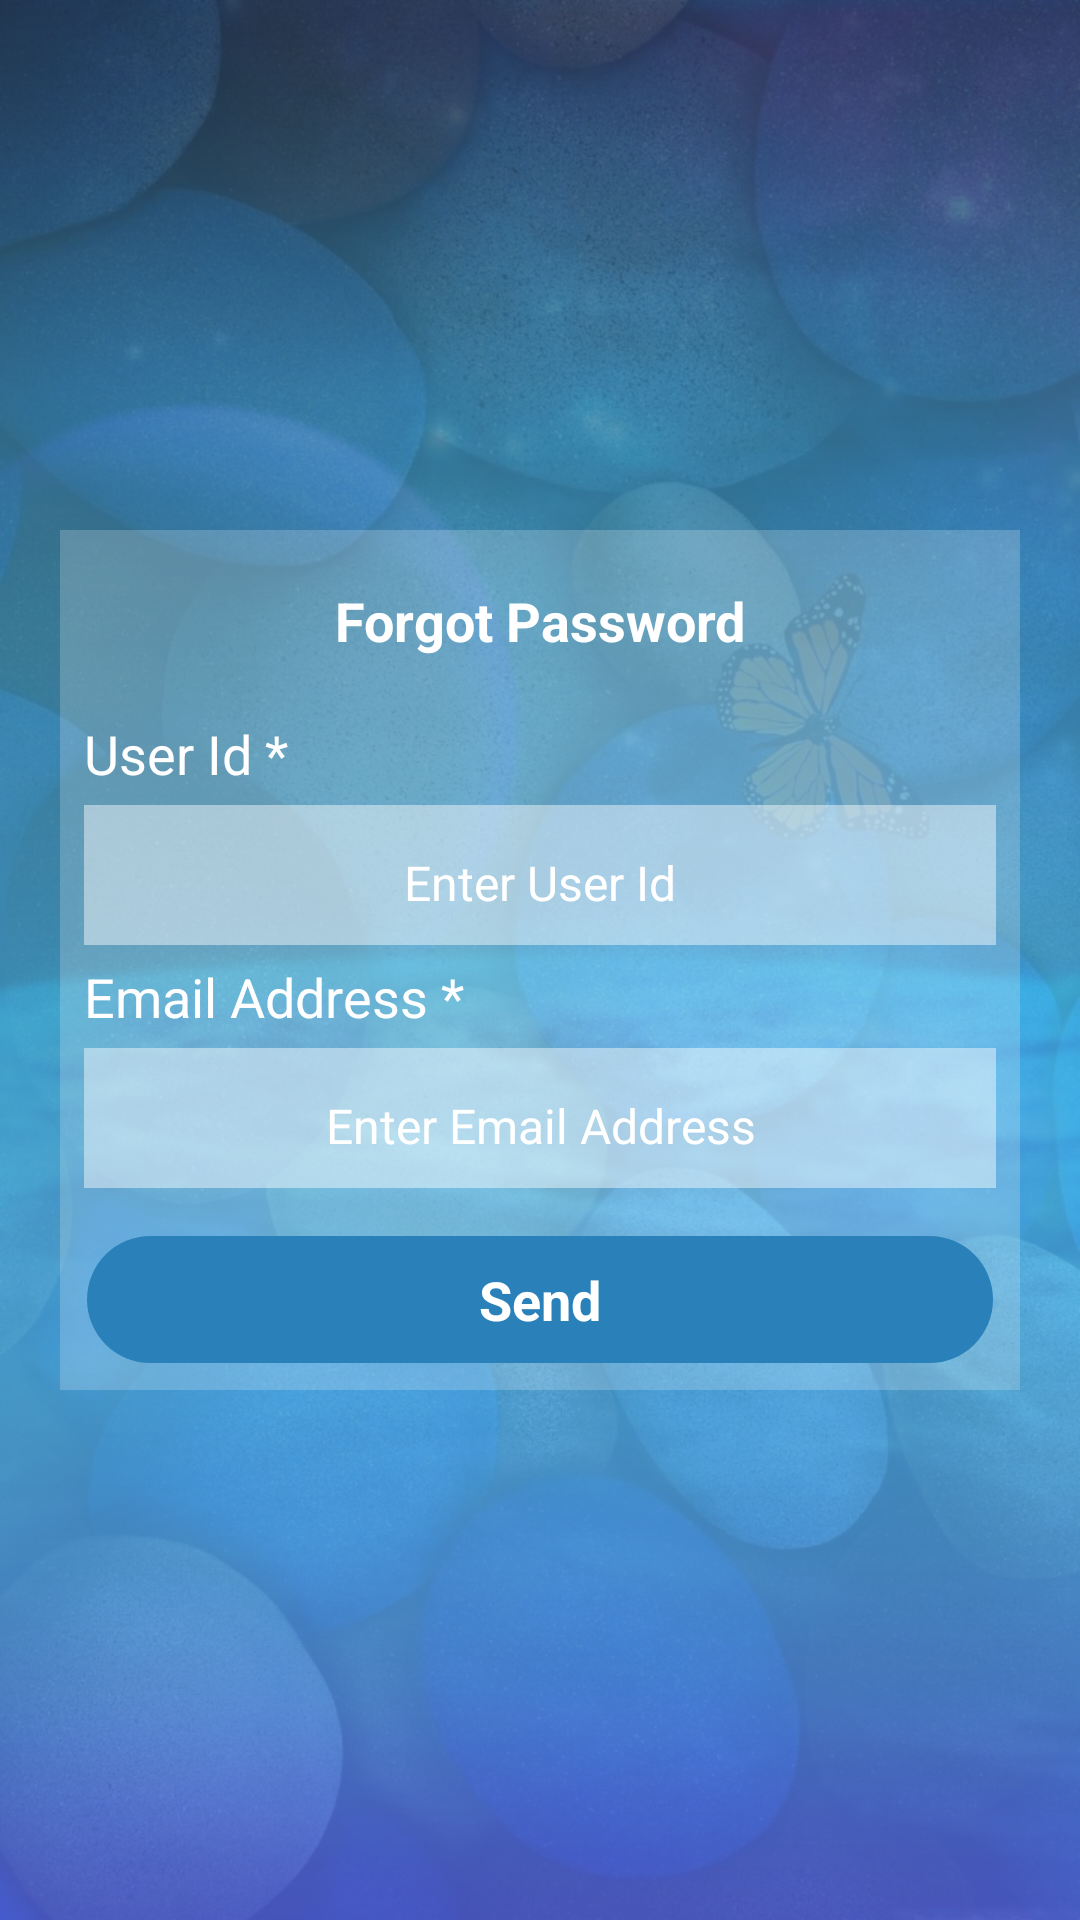

Layout XML and referenced resources for this Android screen:
<!-- AndroidManifest.xml: application theme AppTheme -->
<!-- res/layout/activity_forget_password.xml -->
<?xml version="1.0" encoding="utf-8"?>
<RelativeLayout xmlns:android="http://schemas.android.com/apk/res/android"
    xmlns:app="http://schemas.android.com/apk/res-auto"
    android:layout_width="match_parent"
    android:layout_height="match_parent"
    android:orientation="vertical"
    android:background="@drawable/bg"
    android:theme="@android:style/Theme.Black.NoTitleBar.Fullscreen">

    <android.support.v7.widget.Toolbar
        android:id="@+id/toolbar_register"
        android:layout_width="match_parent"
        android:layout_height="?attr/actionBarSize"
        android:background="@color/colorPrimary"
        android:elevation="4dp"
        android:transitionName="actionBar"
        android:visibility="gone"
        app:popupTheme="@style/ThemeOverlay.AppCompat.Light"
        app:theme="@style/ThemeOverlay.AppCompat.Dark.ActionBar" />

    <ScrollView
        android:layout_width="match_parent"
        android:layout_height="wrap_content"
        android:layout_centerInParent="true">

        <LinearLayout
            android:id="@+id/mob_ly"
            android:layout_width="match_parent"
            android:layout_height="match_parent"
            android:layout_marginLeft="20dp"
            android:layout_marginRight="20dp"
            android:background="@color/transparent_white"
            android:focusableInTouchMode="true"
            android:orientation="vertical"
            android:padding="8dp"
            android:visibility="visible">
            <TextView
                android:layout_width="match_parent"
                android:layout_height="wrap_content"
                android:layout_marginTop="10dp"
                android:gravity="center"
                android:text="Forgot Password"
                android:textColor="@color/white"
                android:textSize="18sp"
                android:textStyle="bold"/>
            <TextView
                android:layout_width="match_parent"
                android:layout_height="wrap_content"
                android:layout_marginTop="20dp"
                android:gravity="center_vertical"
                android:text="User Id *"
                android:textColor="@color/white"
                android:textSize="18sp" />

            <EditText
                android:id="@+id/uid_edt"
                android:layout_width="match_parent"
                android:layout_height="wrap_content"
                android:layout_gravity="center_horizontal"
                android:background="@color/transparent1_white"
                android:ems="10"
                android:gravity="center"
                android:hint="@string/enter_user_id"
                android:inputType="text"
                android:maxLength="11"
                android:paddingBottom="10dp"
                android:paddingLeft="10dp"
                android:paddingRight="10dp"
                android:paddingTop="15dp"
                android:textColor="@android:color/black"
                android:textColorHint="@color/white"
                android:textSize="16sp"
                android:translationY="5dp" />


            <TextView
                android:layout_width="match_parent"
                android:layout_height="wrap_content"
                android:layout_marginTop="10dp"
                android:gravity="center_vertical"
                android:text="Email Address *"
                android:textColor="@color/white"
                android:textSize="18sp" />

            <EditText
                android:id="@+id/eid_edt"
                android:layout_width="match_parent"
                android:layout_height="wrap_content"
                android:layout_gravity="center_horizontal"
                android:background="@color/transparent1_white"
                android:ems="10"
                android:gravity="center"
                android:hint="Enter Email Address"
                android:inputType="textEmailAddress"
                android:paddingBottom="10dp"
                android:paddingLeft="10dp"
                android:paddingRight="10dp"
                android:paddingTop="15dp"
                android:textColor="@android:color/black"
                android:textColorHint="@color/white"
                android:textSize="16sp"
                android:translationY="5dp" />

            <Button
                android:id="@+id/send"
                android:layout_width="match_parent"
                android:layout_height="match_parent"
                android:layout_gravity="center"
                android:layout_marginTop="20dp"
                android:background="@drawable/lightblue_rectangle"
                android:padding="10dp"
                android:text="Send"
                android:textColor="@android:color/white"
                android:textSize="18sp"
                android:textStyle="bold" />
        </LinearLayout>
    </ScrollView>
</RelativeLayout>
<!-- resources referenced by this layout -->
<resources>
  <color name="colorPrimary">#3F51B5</color>
  <color name="transparent1_white">#73ffffff</color>
  <color name="transparent_white">#33ffffff</color>
  <color name="white">#ffffff</color>
  <!-- drawable bg: png bitmap (drawable, 932310 bytes) -->
  <!-- drawable lightblue_rectangle (drawable) -->
  <?xml version="1.0" encoding="utf-8"?>
  <selector xmlns:android="http://schemas.android.com/apk/res/android" >
      <item>
          <shape android:shape="rectangle"  >
              <corners
                  android:radius="22dp"
                  />
              <stroke android:width="2dip"
                  android:color="@android:color/transparent"
                  />
              <solid android:color="#2A80B9"/>
  
          </shape>
      </item>
  
  </selector>
  <string name="enter_user_id">Enter User Id</string>
  <style name="AppTheme" parent="Theme.AppCompat.NoActionBar">
          
          <item name="colorPrimary">@color/colorPrimary</item>
          <item name="colorPrimaryDark">@color/colorPrimaryDark</item>
          <item name="colorAccent">@color/colorAccent</item>
      </style>
  <color name="colorPrimaryDark">#303F9F</color>
  <color name="colorAccent">#FF4081</color>
</resources>
